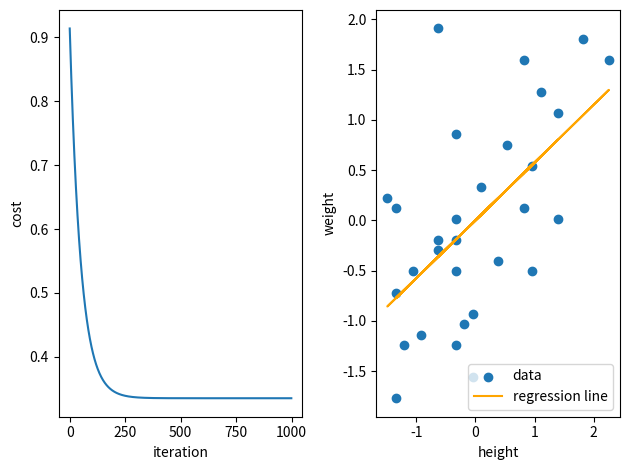

Recreate this plot in Python.
# 線形回帰(python linearRegression.py)
import numpy as np
import matplotlib.pyplot as plt
# 身長のデータ
X = np.array([178, 190, 178, 187, 193, 196, 186, 181, 183, 178, 171, 174, 184, 176, 178,
              170, 176, 187, 178, 188, 179, 176, 180, 171, 186, 172, 171, 173, 190, 180])
# 対応する体重のデータ
Y = np.array([80, 85, 83, 80, 102, 100, 86, 88, 81, 85, 78, 74, 92, 82, 73,
              87, 83, 90, 93, 97, 75, 103, 76, 68, 100, 73, 86, 80, 95, 70])
# 標準化する間数定義
def stand(X):
    M = X.mean()
    S = X.std()
    X = (X - M) / S
    return X

X = stand(X) # 標準化
Y = stand(Y)
# 初期値1としてパラメータを設定
m = X.shape[0] # データ数
a = 1
b = 1
iterations = 1000 # 繰り返し回数(イテレーション)
alpha = 0.01 # 学習率
cost = [] # 目的関数の値を保存するためのリスト

for iter in range(iterations):
    h = a * X + b # 現在のパラメータで仮説を計算
    # パラメータ更新
    a = a - (alpha / m) * ((h - Y) * X).sum()
    b = b - (alpha / m) * (h - Y).sum()

    h = a * X + b # 更新後のパラメータで仮設と目的関数を計算
    J = (1 / ( 2 *m)) * ((h - Y) ** 2).sum()
    cost.append(J)
# 学習結果を表示
print("学習後のa: %f,"% a)
print("学習後のb: %f,"% b)
print("学習後の目的関数の値: %f,"% J)

fig = plt.figure() # 目的関数の値の推移と仮説のグラフを並べて表示
# 1つめ
ax1 = fig.add_subplot(1, 2, 1)
ax1.plot(cost) # 目的関数の値を保存したリストをプロット
ax1.set_xlabel('iteration')
ax1.set_ylabel('cost')
# 2つめのグラフ
ax2 = fig.add_subplot(1, 2, 2)
ax2.scatter(X, Y)
h = a * X + b
ax2.plot(X, h, c="orange") # 仮説のプロット
ax2.legend((u"data", u"regression line")) # 凡例
ax2.set_xlabel('height')
ax2.set_ylabel('weight')
fig.tight_layout()
fig.show()
